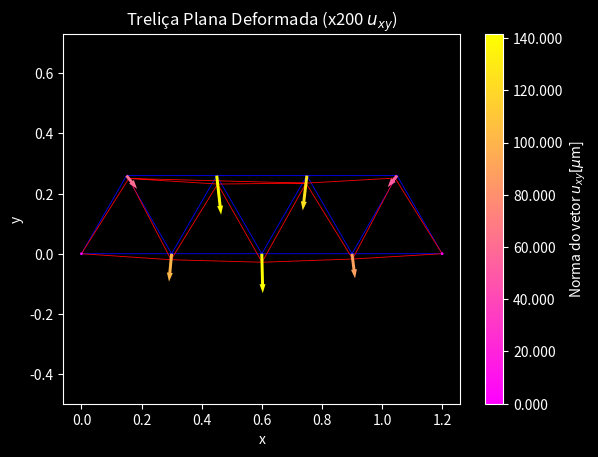

Write the Python code that produced this figure.
#///////////////////////////////////////////////////////
#// Leonardo Felipe L. S. dos Santos, 2021           ///
#// leonardo.felipe.santos@usp.br	                 ///
#// github/bitbucket qleonardolp	                 ///
#///////////////////////////////////////////////////////

## Equilibrio de Solidos (trelicas)
import numpy as np
import matplotlib.pyplot as plt
from matplotlib import cm
from scipy import sparse
from scipy.sparse.linalg import spsolve

plt.style.use('dark_background') # comentar essa linha para ter as figuras com fundo branco

## FEM Class Definition

class femTrelica():
    def __init__(self):
        self.nnodes = 0
        self.nelements = 0

    def createNodes(self, coords):
        self.nodes = coords
        self.nnodes = len(self.nodes)

    def createElements(self, connectivities):
        self.elements = []
        self.connectivities = connectivities
        for item in connectivities:
            element = Trelica(item)
            self.elements.append(element)

        self.nelements = len(self.elements)

    def defineProperties(self, Young, Area, Comp):
        for element in self.elements:
            element.young_modulus = Young
            element.comprimento = Comp
            element.area = Area

    def createBoundaryConds(self, bcs):
        # Lembrando:
        # bcs = {1:(0,1), 1:(0,2), 9:(0,2), 4:(1,(0,Fn4)), 6:(1,(0,Fn6))}
        Nos = bcs.keys()
        self.bcs_nodes = [] # id/ tipo/ valor(res)
        for nd in Nos:
            type, val = bcs[nd]
            self.bcs_nodes.append((nd, type, val))


    def solve(self, angulos_Ke):

        rows = []
        cols = []
        values = []

        for k, element in enumerate(self.elements):
            r, c, v = element.Ke(angulos_Ke[k])
            rows.append(r)
            cols.append(c)
            values.append(v)

        rows = np.array(rows, dtype='int').flatten()
        cols = np.array(cols, dtype='int').flatten()
        values = np.array(values, dtype='float').flatten()

        Kglobal = sparse.csr_matrix((values, (rows, cols)), shape=((2*self.nnodes, 2*self.nnodes)))
        Kglobal = Kglobal + Kglobal.T - sparse.diags(Kglobal.diagonal(), dtype='float')

        self.Kglobal = Kglobal
        # 1) Montagem do vetor fglobal
        fglobal = np.zeros(self.nnodes*2)

        deleteId = []
        deleteId_forward = []
        for nd in self.bcs_nodes:
            if nd[1] == 0: # Restricao geometrica (Dirichlet)
                deleteId.append(2*nd[0])
                deleteId_forward.append(2*nd[0]+1)
            if nd[1] == 1: # Neumann
                fglobal[2*nd[0]]   = nd[2][0] #(Fx)
                fglobal[2*nd[0]+1] = nd[2][1] #(Fy)

        self.Kglobal = Kglobal
        self.fglobal = fglobal

        self.fred = np.delete(fglobal, deleteId + deleteId_forward, 0)

        K = Kglobal.toarray()
        K = np.delete(K, deleteId + deleteId_forward, 0) # deleta linhas
        K = np.delete(K, deleteId + deleteId_forward, 1) # deleta colunas
        self.Kred = K

        # 4) Resolver o problema
        self.Ured = spsolve(sparse.csr_matrix(self.Kred), self.fred)

        # 5) Montando de volta o vetor global U:
        insert_list_idx = []
        for nd in self.bcs_nodes:
            if nd[1] == 0: # Restricao geometrica (Dirichlet)
                insert_list_idx.append(2*nd[0])
                insert_list_idx.append(2*nd[0]+1)
        insert_list_idx.sort()

        self.U = np.zeros(self.nnodes*2)
        UredListed = list(self.Ured)

        for i in range(self.nnodes*2):
            k = -(i+1)  # indo de tras para frente
            # se nao for o item da ultima posicao dessa lista:
            if (2*self.nnodes+k) != insert_list_idx[-1]:
                self.U[k] = UredListed.pop()
            # se for o id = item da ultima posicao dessa lista,
            # remove o ultimo item da lista:
            else:
                insert_list_idx.pop()

        # 6) Obtendo forcas de reacao:
        self.Reacoes = []
        self.F = np.matmul(self.Kglobal.toarray(), self.U)
        for nd in self.bcs_nodes:
            if nd[1] == 1: # Forca aplicada
                self.Reacoes.append( self.F[2*nd[0]] )
                self.Reacoes.append( self.F[2*nd[0]+1] )
        print('Forças de Reação:')
        print(self.Reacoes) # rever sinal!

    #endmethod

    def plot(self):
        Uxy = self.U
        scale = 2e2
        normas = np.zeros((self.nnodes,1))
        u = Uxy[::2]
        v = Uxy[1::2]
        for i in range(self.nnodes):
            normas[i] = np.linalg.norm([u[i], v[i]])

        plt.figure()
        plt.triplot(self.nodes[:,0], self.nodes[:,1], '-b', linewidth=0.6)
        masks = [False, False, True, False, False, True, False, False, True] # para esconder triangulos indesejados
        plt.triplot(self.nodes[:,0]+scale*u, self.nodes[:,1]+scale*v,'-r', linewidth=0.6, mask=masks)
        plt.axis('equal')

        scale = 1e6
        Uxy = scale*Uxy
        #plt.figure()
        plt.quiver(self.nodes[:,0], self.nodes[:,1], Uxy[::2], Uxy[1::2], scale*normas, 
                   cmap=cm.spring, headwidth=2.0, headlength=3, headaxislength=3)
                  # use cm.winter para fundo branco
        plt.xlabel('x')
        plt.ylabel('y')
        plt.colorbar(format='%.3f', label='Norma do vetor $u_{xy} [\mu$m]')
        plt.title('Treliça Plana Deformada (x200 $u_{xy}$)')
        plt.show(block=True)



class Trelica():
    def __init__(self, nodes):
        self.enodes = nodes
        self.young_modulus = 0.0
        self.comprimento = 0.0
        self.area = 0.0

    def Ke(self, ang): # constroi a matrix K do elemento
    
        K = np.zeros((4,4))

        c0 = np.cos(ang)
        s0 = np.sin(ang)
        K[0,0] =  c0*c0
        K[0,1] =  c0*s0
        K[0,2] = -c0*c0
        K[0,3] = -c0*s0
        K[1,1] =  s0*s0
        K[1,2] = -c0*s0
        K[1,3] = -s0*s0        
        K[2,2] =  c0*c0 
        K[2,3] =  c0*s0
        K[3,3] =  s0*s0

        K = K*(self.area*self.young_modulus)/self.comprimento

        n1 = 2*self.enodes[0]
        n2 = 2*self.enodes[1]
        # K é simetrica

        #  u1  v1        u2  v2     
        # n11 n12   ... n13 n14  u1
        #     n22       n23 n24  v1
        #     ...
        #               n33 n34  u2
        #                   n44  v2

        ind_rows = 4*[n1] + 3*[n1 + 1] + 2*[n2] + 1*[n2 + 1]
        ind_cols = [n1, n1+1, n2, n2+1, 
                        n1+1, n2, n2+1,
                              n2, n2+1,
                                  n2+1]
        values =   [K[0,0], K[0,1], K[0,2], K[0,3],
                            K[1,1], K[1,2], K[1,3],
                                    K[2,2], K[2,3],
                                            K[3,3]]

        return ind_rows, ind_cols, values

## Main Code ##

problem = femTrelica()
comprimento = 0.3 # m

off_x = comprimento/2
off_y = comprimento * np.sqrt(3)/2
coords = np.array([[0.0,0.0],[off_x,off_y],[0.3,0.0],
                  [off_x+0.3,off_y],[0.6,0.0],[off_x+0.6,off_y],
                  [0.9,0.0],[off_x+0.9,off_y],[1.2,0.0]])
connectivities = np.array([[0,1],[0,2],[1,2],[1,3],[2,3],
                           [2,4],[3,4],[3,5],[4,5],[4,6],
                           [5,6],[5,7],[6,7],[6,8],[7,8]])

angulos = np.array([1, 0, 2, 0, 1, 0, 2, 0, 1, 0, 2, 0, 1, 0, 2])*(np.pi/3)

problem.createNodes(coords) # array com coords dos nos
problem.createElements(connectivities) # array dos elementos, 
# em que cada elemento contem os ids dos seus nos, 
# mas o objeto element nao contem a info das coords

# Material isotropico:
E = 72e9 # [Pa] (72 GPa)
D = 0.030 # [m]
Area = np.pi * D*D/4
problem.defineProperties(E, Area, comprimento)

Fn4 = -4000 #[N]
Fn6 = -2000 #[N]
# Condicoes de contorno: "No:(tipo,restricao)"
# tipo 0: Dirichlet | 1: Neumann | -1: Invalida
# restricao geometrica: 1: (dx = 0), 2: (dy = 0)
# Lembrar que é zero-based: No 1 = 0, No 9 = 8 ...
bcs = {0:(0,1), 0:(0,2), 8:(0,2), 3:(1,(0,Fn4)), 5:(1,(0,Fn6))}
problem.createBoundaryConds(bcs)

problem.solve(angulos)

problem.plot()